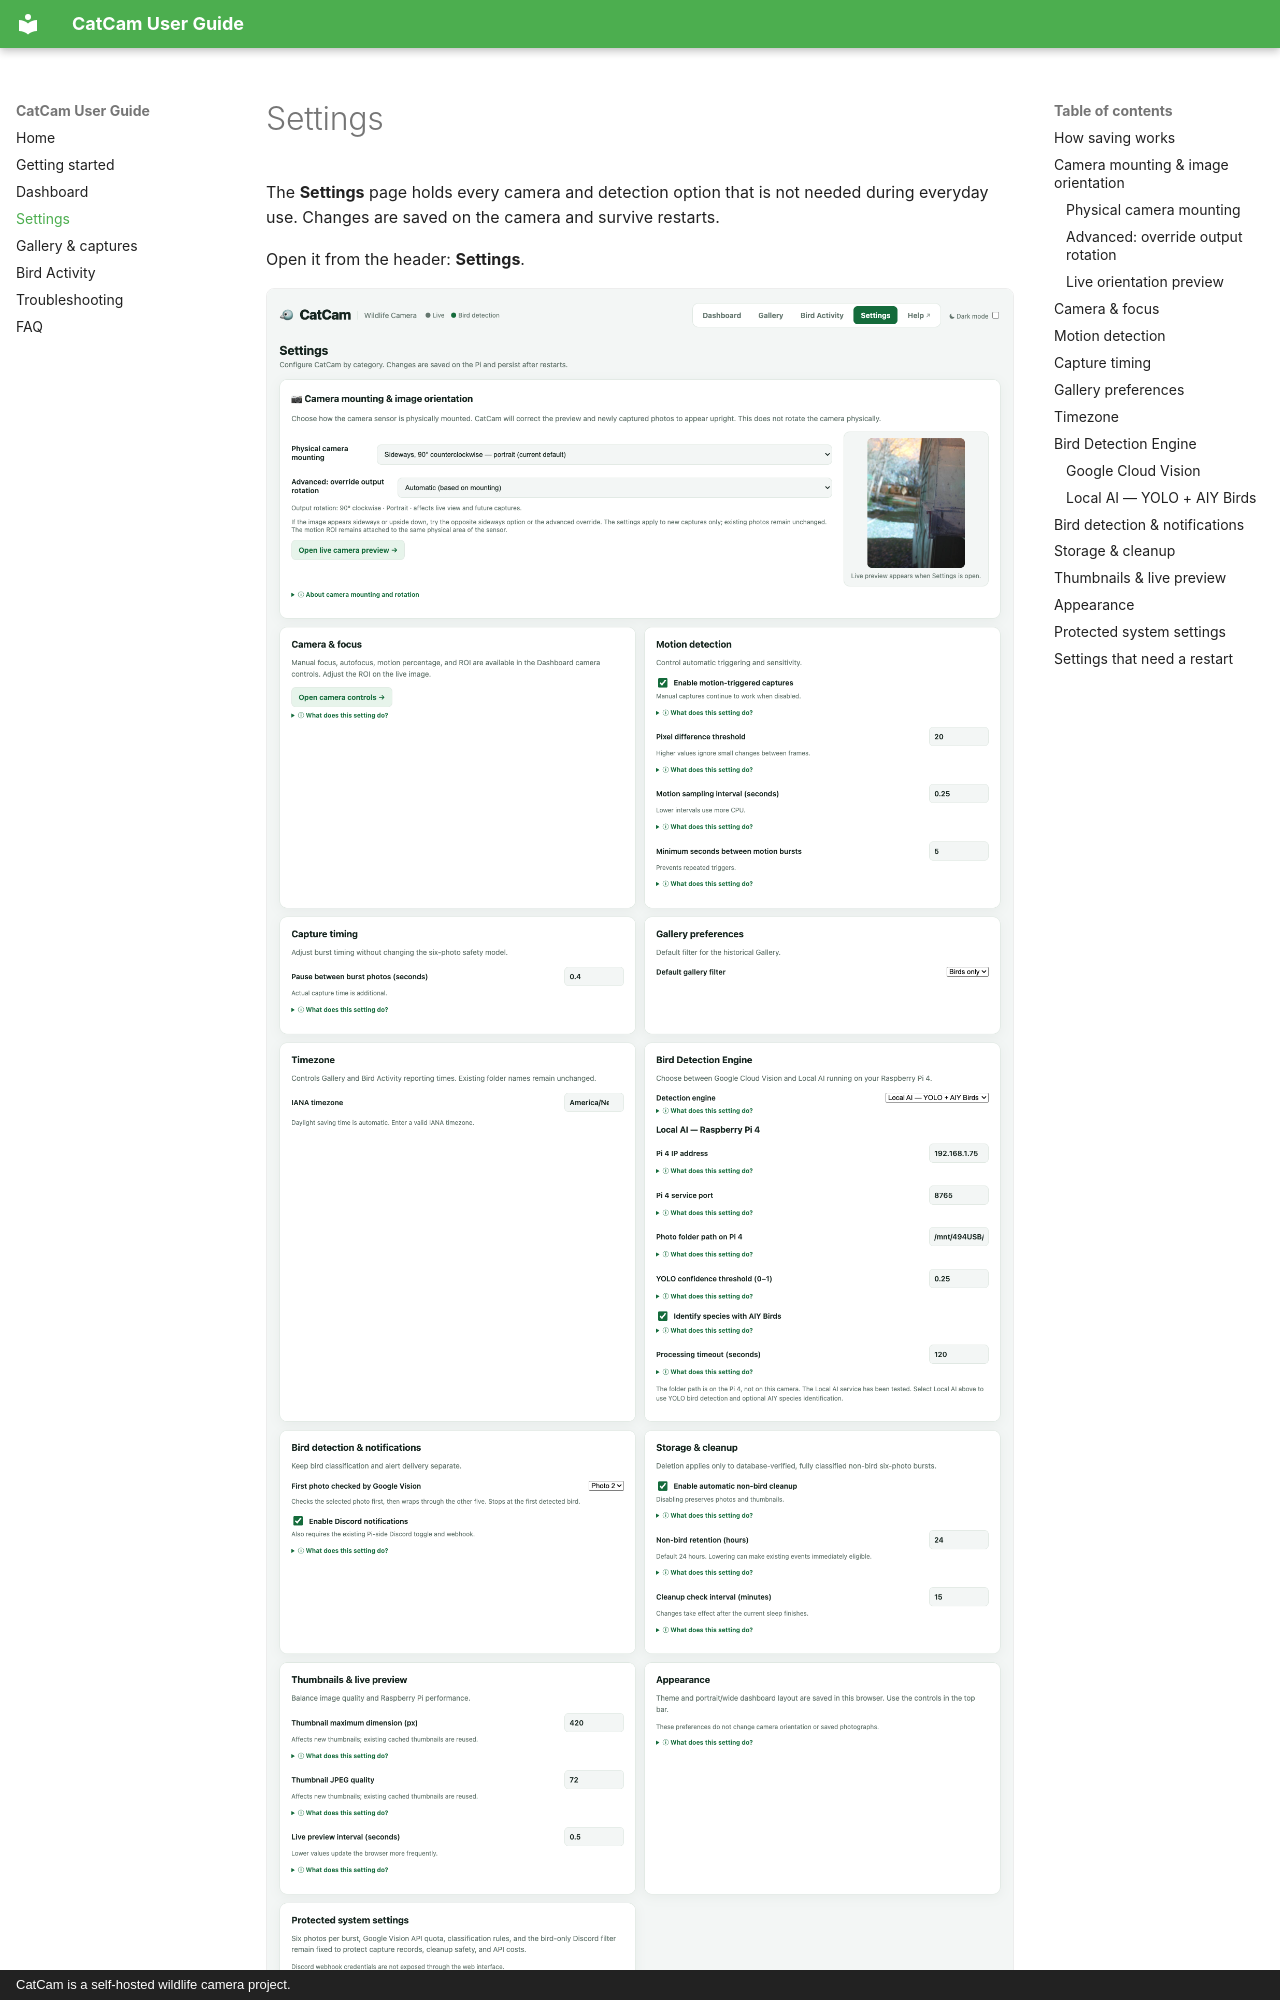

repository: timXTM/cat-cam · page: settings/index.html · generator: mkdocs · copyright: CatCam is a self-hosted wildlife camera project.

# Settings

The **Settings** page holds every camera and detection option that is not needed during everyday use. Changes are saved on the camera and survive restarts.

Open it from the header: **Settings**.

![CatCam Settings page with grouped cards for orientation, motion, detection, cleanup, and appearance](images/settings.png)

## How saving works

The settings page has its own buttons at the bottom:

| Button | What it does |
| --- | --- |
| **Save all settings** | Validates every field and saves all settings on the camera. |
| **Discard changes** | Reloads the saved values and throws away unsaved edits. |
| **Restore advanced defaults** | Asks for confirmation, then restores every setting on this page to its factory default. |

When a save succeeds, the status reads **Saved — changes are active**. If a number is outside its allowed range, the page highlights the field and asks you to correct it.

!!! warning "Restoring defaults can change cleanup"
    **Restore advanced defaults** resets the retention period and cleanup switches as well. Read the confirmation message before accepting.

!!! note "Camera controls are separate"
    The ROI, motion threshold, autofocus, and focus position are saved with **Save settings** on the [Dashboard](dashboard.md#camera-controls), not with the Settings page buttons. The Settings page links back to those controls.

## Camera mounting & image orientation

![Camera mounting and image orientation settings with mounting selector, rotation override, and live preview](images/settings-orientation.png)

Use this section when the preview or saved photos appear sideways or upside down.
